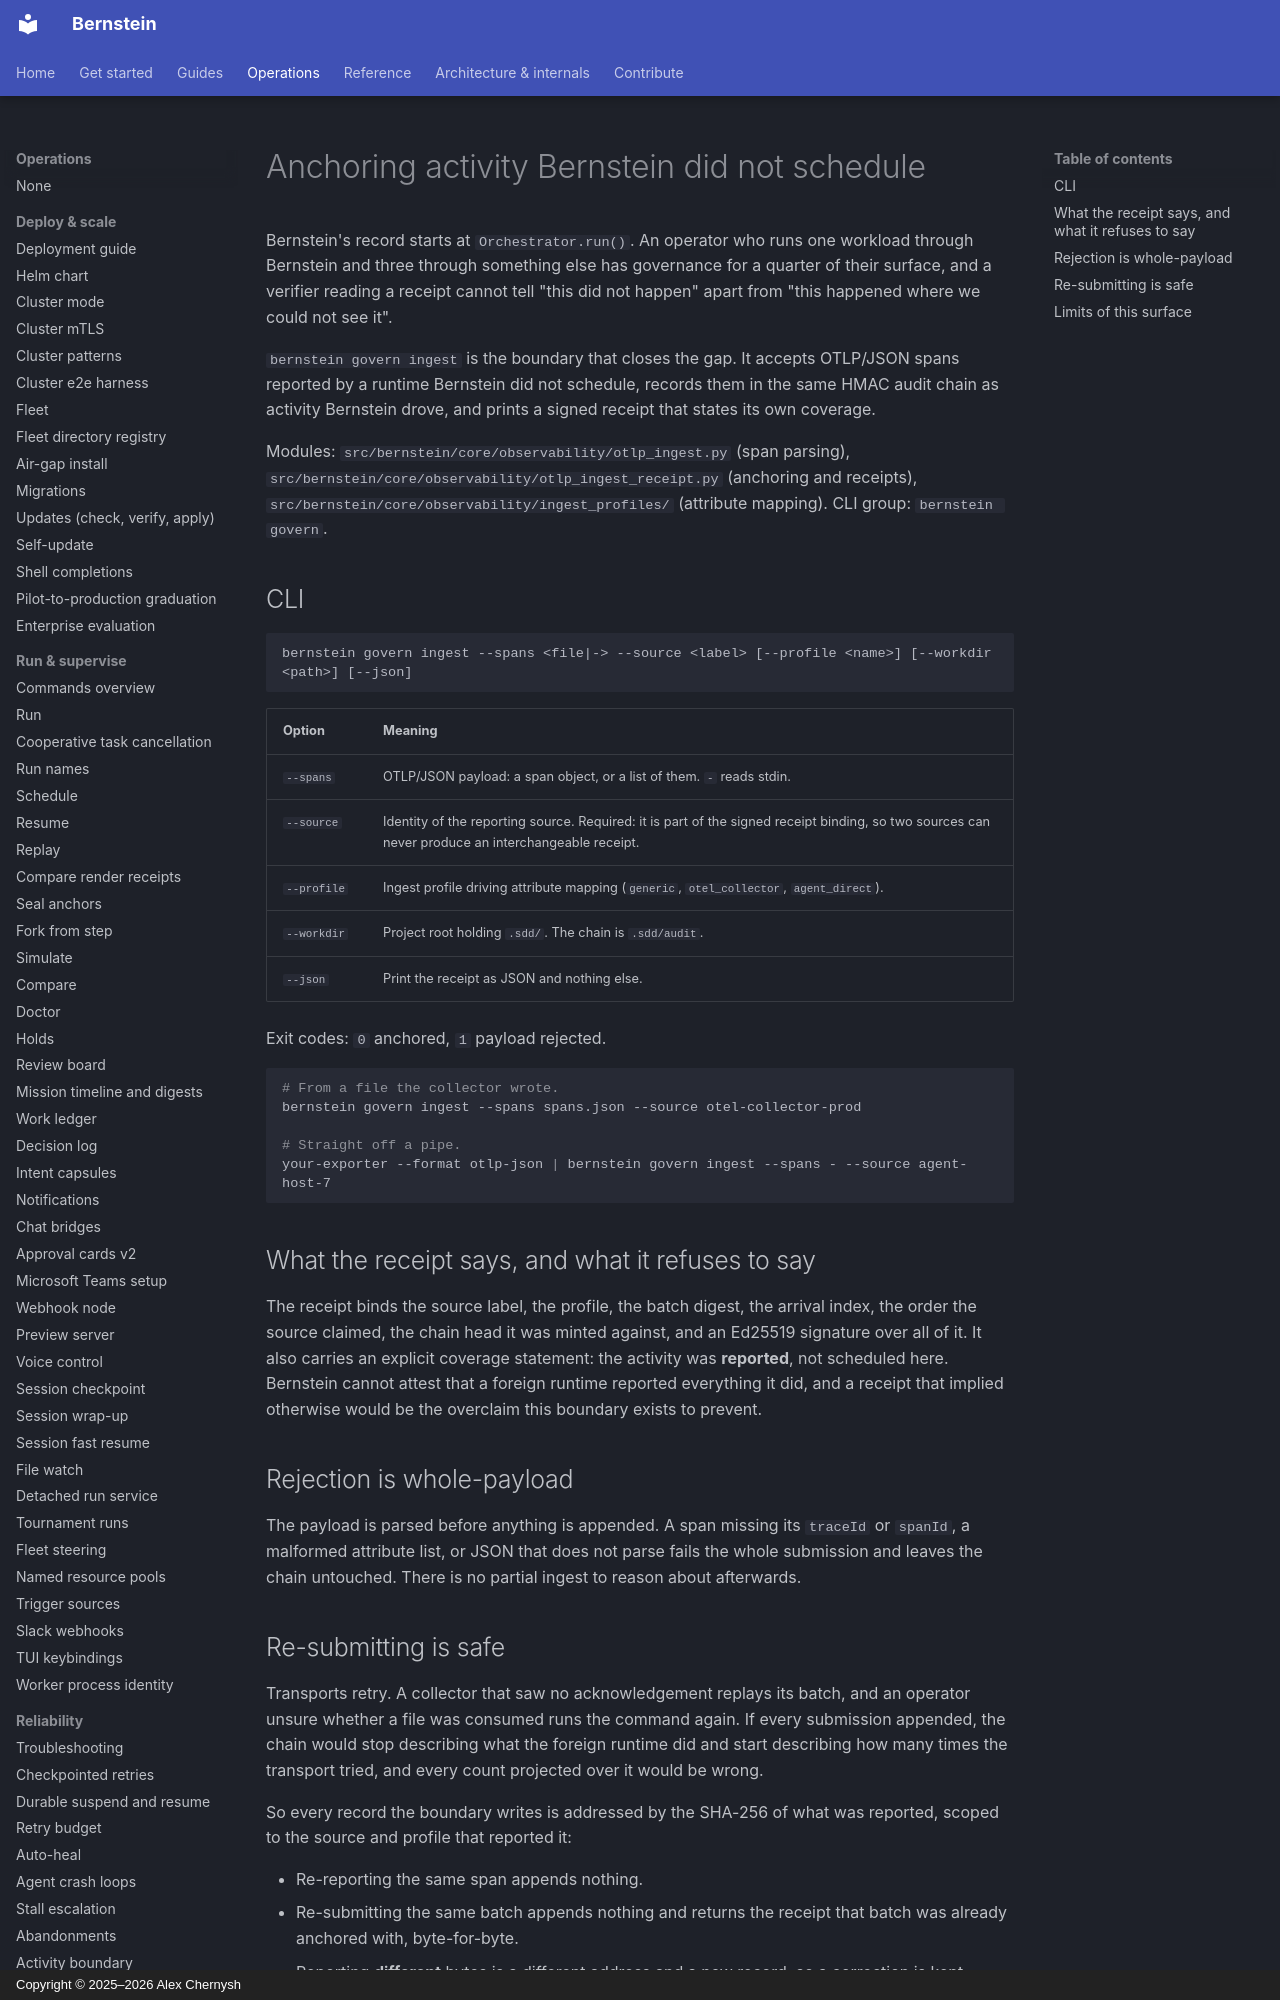

repository: sipyourdrink-ltd/bernstein · page: operations/govern-ingest/index.html · generator: mkdocs · copyright: Copyright © 2025–2026 Alex Chernysh

# Anchoring activity Bernstein did not schedule

Bernstein's record starts at `Orchestrator.run()`. An operator who runs one
workload through Bernstein and three through something else has governance for
a quarter of their surface, and a verifier reading a receipt cannot tell "this
did not happen" apart from "this happened where we could not see it".

`bernstein govern ingest` is the boundary that closes the gap. It accepts
OTLP/JSON spans reported by a runtime Bernstein did not schedule, records them
in the same HMAC audit chain as activity Bernstein drove, and prints a signed
receipt that states its own coverage.

Modules: `src/bernstein/core/observability/otlp_ingest.py` (span parsing),
`src/bernstein/core/observability/otlp_ingest_receipt.py` (anchoring and
receipts), `src/bernstein/core/observability/ingest_profiles/` (attribute
mapping). CLI group: `bernstein govern`.
